Run: headless pygame with SDL's dummy video driver; simulated clock (each Clock.tick advances the game by its frame time, no real sleeping); random seed 0; keys injected as events and as key.get_pressed() state; no mouse input.
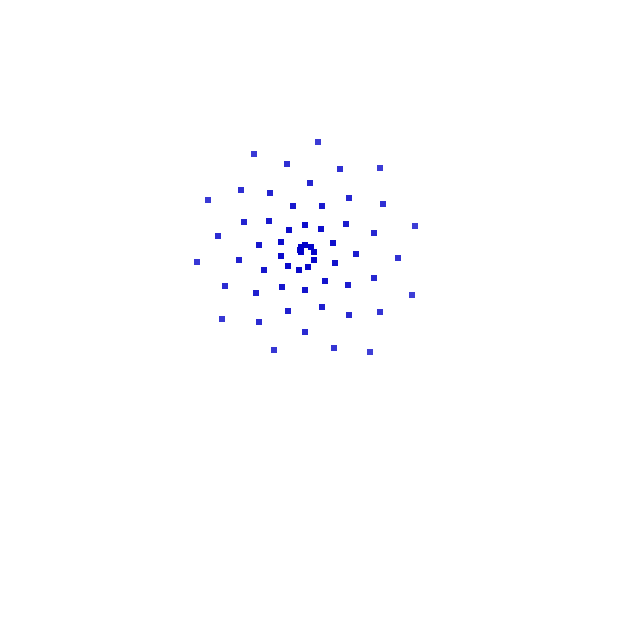
Frame 1 of 4 · flips 1–60 · no input
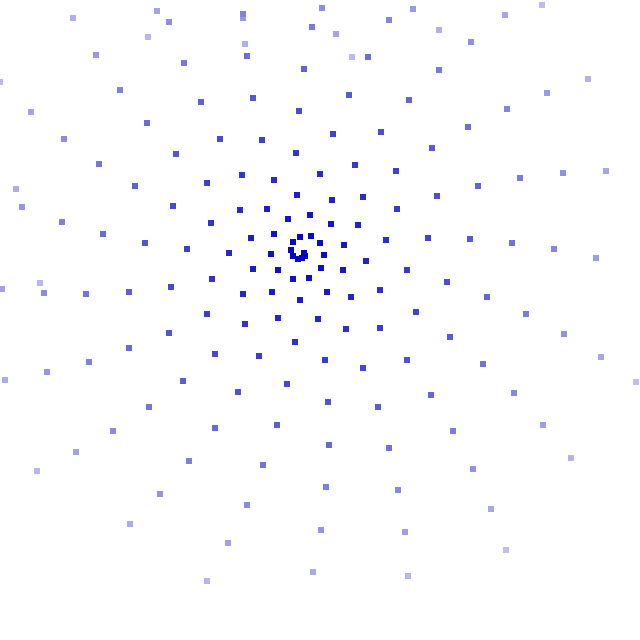
Frame 2 of 4 · flips 61–180 · tapped SPACE, RETURN · held RIGHT (→), D
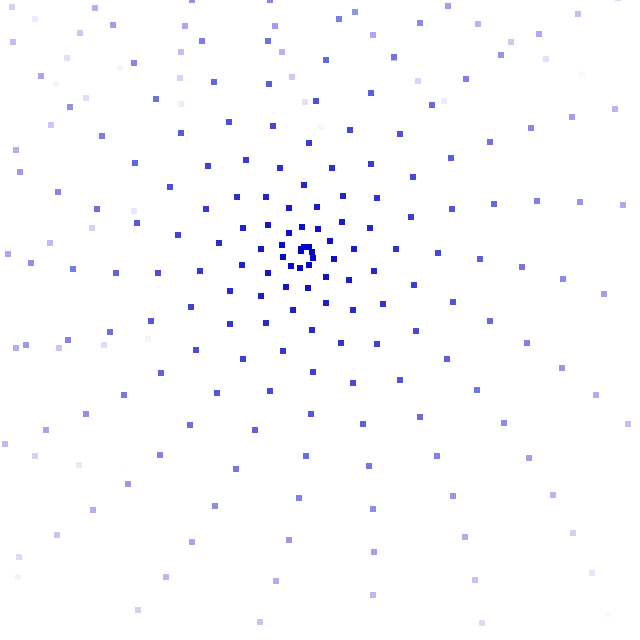
Frame 3 of 4 · flips 181–300 · held DOWN (↓), S
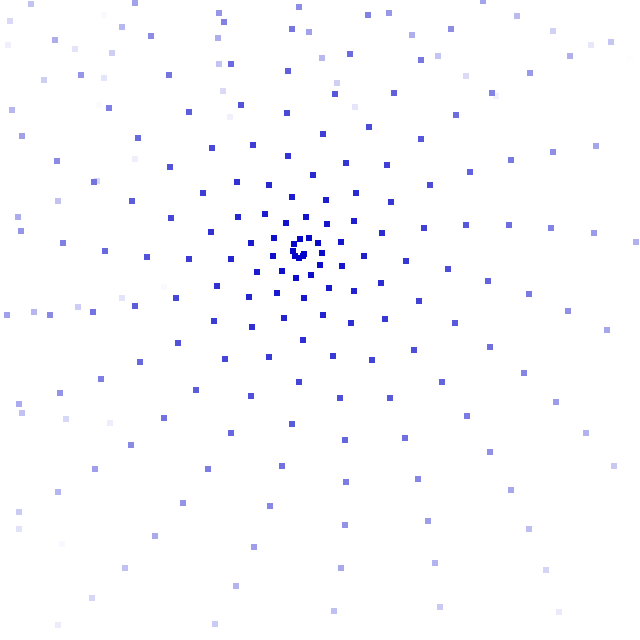
Frame 4 of 4 · flips 301–420 · held LEFT (←), A, UP (↑), W

The pygame program that drew these frames:

#pygame Particle System
#Made by HaydenD100 
#GitHub: https://github.com/HaydenD100
#This is a particle system, to implement this particle system into your own pygame include all the imports and then inlucde both the Particle and Particle system class



import math
import pygame
import time
import random

class Particle:
    def __init__(self,x,y,vx,vy,size,colour,gravity,lifeTime,time):
        self.x = x
        self.y = y
        self.vx = vx
        self.vy = vy
        self.size = size
        self.colour = colour
        self.gravity = gravity
        self.lifeTime = lifeTime
        self.timeSpawned = time
        self.transparency = 255
        
class ParticleSystem:
    def __init__(self,x,y,particleSpeed,size,colour,gravity,lifeTime,time,timePerSpawn,randomParticle,isCircle, gravityForce,angleSpawned, spread):
        self.particles = [] #lists of all particles
        self.x = x #x pos of the particle system
        self.y = y #y pos of the particle system
        self.gravityForce = gravityForce #force of gravity on the particle
        self.particleSpeed = particleSpeed #speed of the particle when it is spawned
        self.size = size # size of particle if its a circle this is its radius if its a sqaure this is its width and height
        self.colour = colour # colour of particle this takes a tuple of the 3 RGB values example: (255,0,0) would be red
        self.gravity = gravity #If the particle is affected by gravity
        self.lifeTime = lifeTime # life time of the particle in seconds
        self.timeSpawned = time #time of when the particle is spawned
        self.angle = 0 #angle of the particle that was last spawned this is used when you want a sprinling affect
        self.addedAnlge = 0.6 # this is used for the spirnling affect
        self.timePerSpawn = timePerSpawn #this is how often a particle is spawned in seconds
        self.timeTillNextSpawn = time #this is used too check when the next particle should be spawned
        self.randomParticle = randomParticle #this is a boolean too check if the particles should be spawned at a random angle
        self.isCircle = isCircle #checks if the particle should be a circle if false it will be a sqaure 
        self.angleSpawned = angleSpawned # angle of the velovity the particles will spawn range is from 360 - 0 where 0 is the bottom of the circle
        self.spread = spread #the distance from the angle the particles that spawn at this can be used to make a trianlge and ranges should be from 360-0
        
        
    #updates all the paricles
    def UpdateParticles(self,time):
        for particle in self.particles:
            
            #checks to see if the particle needs too be destoryed
            if(time > particle.timeSpawned + particle.lifeTime):
                self.particles.remove(particle)
            
            #checks if the particle is affected by gravity
            if(particle.gravity == True):
                particle.vy += self.gravityForce
                
            #this is used too check how much time the particle has left and is used too get the transparency value
            precetangeLeft = (particle.timeSpawned + particle.lifeTime - time) / particle.lifeTime
            
            
            particle.transparency = precetangeLeft * 255
            
            #updates particle
            particle.x += particle.vx
            particle.y += particle.vy
        
    #this creates Particles at the a certain time intervule
    def CreateParticles(self,time):
        if(time > self.timeTillNextSpawn + self.timePerSpawn):
            self.timeTillNextSpawn = time 
        
        else:
            return
        
    
        if(self.randomParticle == True):
            
            angleInRad = self.angleSpawned * math.pi/180
            spreadInRad = self.spread * math.pi/180
            angleA = angleInRad + spreadInRad / 2
            angleB = angleInRad - spreadInRad / 2
            self.angle = random.uniform(angleA,angleB)
            
        else:  
            self.angle += self.addedAnlge
            
        vx = math.sin(self.angle) * self.particleSpeed
        vy = math.cos(self.angle) * self.particleSpeed
        
            
        self.particles.append(Particle(self.x,self.y,vx,vy,self.size,self.colour,self.gravity,self.lifeTime,time))
        
    #this draws the particles
    def DrawParticles(self,screen,ScreenWidth,ScreenHeight):
        surface = pygame.Surface((ScreenWidth,ScreenHeight),pygame.SRCALPHA)

        for particle in self.particles:
            colour = (particle.colour[0],particle.colour[1],particle.colour[2],particle.transparency)
            if(self.isCircle == True):
                pygame.draw.circle(surface,colour,(particle.x,particle.y),particle.size,particle.size)
            else:
                pygame.draw.rect(surface,colour,(particle.x,particle.y,particle.size,particle.size),particle.size)
        screen.blit(surface,(0,0))    
        
        
    #this is used for collison currently used too keep the particles inside the screener
    def Collision(self,screenHeight,ScreenWidth):
        for particle in self.particles:
            
            if(particle.y + particle.size > screenHeight):
                particle.y = screenHeight
                particle.vy *= -1 * 0.6
                
            elif(particle.y + particle.size < 0):
                particle.y = 0
                particle.vy *= -1 * 0.6
                
            if(particle.x + particle.size > ScreenWidth):
                particle.x = ScreenWidth
                particle.vx *= -1 * 0.999
                
            elif(particle.x + particle.size < 0):
                particle.x = 0
                particle.vx *= -1 * 0.999

            

 
ps = ParticleSystem(300,250,2,6,(0,0,200),False,4,time.time(),0.01,False, False,0.3,270,60)      

def draw():
    screen.fill((255, 255, 255))
    ps.DrawParticles(screen,640,640)
    pygame.display.update()
    
    
def update():
    ps.CreateParticles(time.time())
    ps.UpdateParticles(time.time())
    ps.Collision(640,640)
    
            

pygame.init()

screen = pygame.display.set_mode((640,640))

running = True
CurrentlyDown = False


LastTIme = time.time()

#this sets the fps the simulation will try too run at
FPS = 60
#for tracking fps
start_time = time.time()
FPSCounter = 0
seconds = 0



while running:
    
    currentTime = time.time()
    if(currentTime <= LastTIme + 1/FPS):
        continue
    LastTIme = currentTime
    
    
    FPSCounter = FPSCounter + 1
    current_time = time.time()
    if current_time - start_time >= seconds:
        seconds = seconds +1
        pygame.display.set_caption("FPS:" + str(FPSCounter))
        FPSCounter = 0
    
    for event in pygame.event.get():
            if event.type == pygame.QUIT:
                running = False
            
    
    update()          
    draw()







        
        
            
    
        
